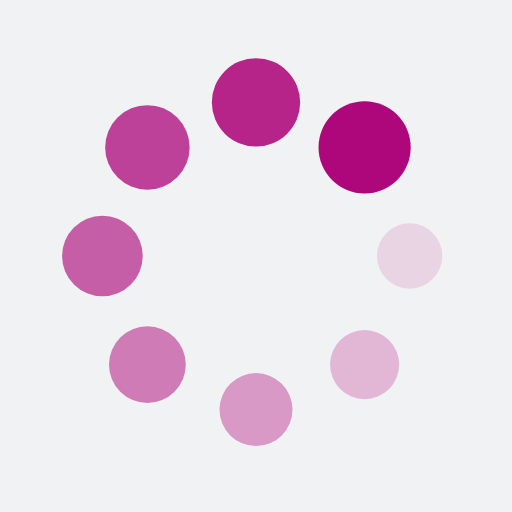
t = 0.00 s
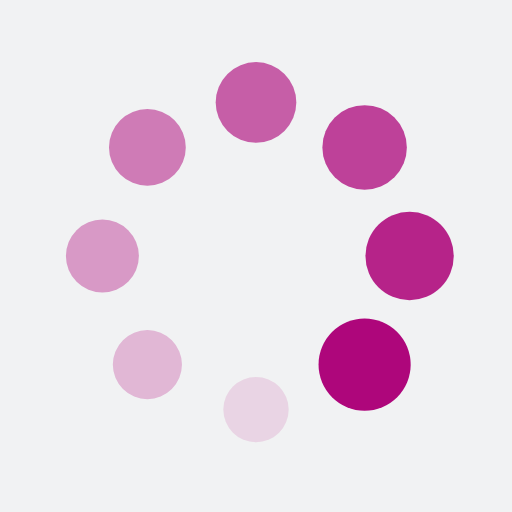
t = 0.25 s
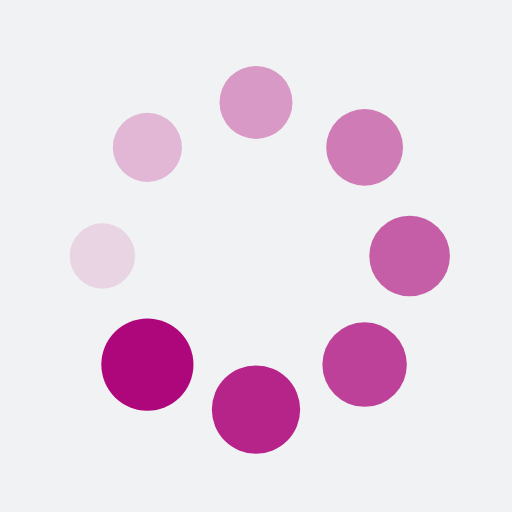
t = 0.50 s
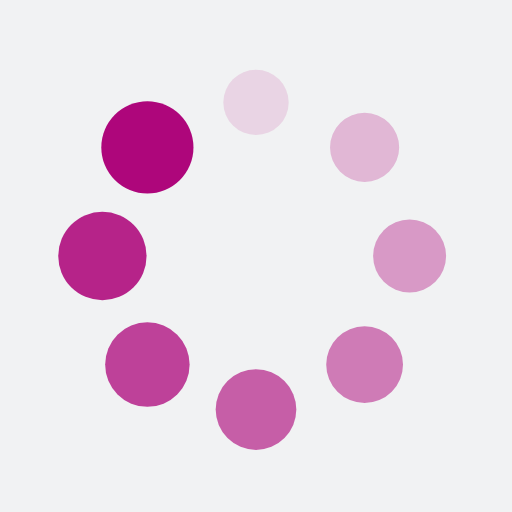
t = 0.75 s

The animated SVG that drew these frames (rendered in a browser with its animation timeline set to each time). Animation: 16 SMIL elements (animate=8,animateTransform=8); one cycle of 1.00 s, repeats indefinitely.

<?xml version="1.0" encoding="utf-8"?>
<svg xmlns="http://www.w3.org/2000/svg" xmlns:xlink="http://www.w3.org/1999/xlink" style="margin: auto; background: rgb(241, 242, 243); display: block; shape-rendering: auto; animation-play-state: running; animation-delay: 0s;" width="200px" height="200px" viewBox="0 0 100 100" preserveAspectRatio="xMidYMid">
<g transform="translate(80,50)" style="animation-play-state: running; animation-delay: 0s;">
<g transform="rotate(0)" style="animation-play-state: running; animation-delay: 0s;">
<circle cx="0" cy="0" r="6" fill="#ae067b" fill-opacity="1" style="animation-play-state: running; animation-delay: 0s;">
  <animateTransform attributeName="transform" type="scale" begin="-0.875s" values="1.5 1.5;1 1" keyTimes="0;1" dur="1s" repeatCount="indefinite" style="animation-play-state: running; animation-delay: 0s;"></animateTransform>
  <animate attributeName="fill-opacity" keyTimes="0;1" dur="1s" repeatCount="indefinite" values="1;0" begin="-0.875s" style="animation-play-state: running; animation-delay: 0s;"></animate>
</circle>
</g>
</g><g transform="translate(71.21320343559643,71.21320343559643)" style="animation-play-state: running; animation-delay: 0s;">
<g transform="rotate(45)" style="animation-play-state: running; animation-delay: 0s;">
<circle cx="0" cy="0" r="6" fill="#ae067b" fill-opacity="0.875" style="animation-play-state: running; animation-delay: 0s;">
  <animateTransform attributeName="transform" type="scale" begin="-0.75s" values="1.5 1.5;1 1" keyTimes="0;1" dur="1s" repeatCount="indefinite" style="animation-play-state: running; animation-delay: 0s;"></animateTransform>
  <animate attributeName="fill-opacity" keyTimes="0;1" dur="1s" repeatCount="indefinite" values="1;0" begin="-0.75s" style="animation-play-state: running; animation-delay: 0s;"></animate>
</circle>
</g>
</g><g transform="translate(50,80)" style="animation-play-state: running; animation-delay: 0s;">
<g transform="rotate(90)" style="animation-play-state: running; animation-delay: 0s;">
<circle cx="0" cy="0" r="6" fill="#ae067b" fill-opacity="0.75" style="animation-play-state: running; animation-delay: 0s;">
  <animateTransform attributeName="transform" type="scale" begin="-0.625s" values="1.5 1.5;1 1" keyTimes="0;1" dur="1s" repeatCount="indefinite" style="animation-play-state: running; animation-delay: 0s;"></animateTransform>
  <animate attributeName="fill-opacity" keyTimes="0;1" dur="1s" repeatCount="indefinite" values="1;0" begin="-0.625s" style="animation-play-state: running; animation-delay: 0s;"></animate>
</circle>
</g>
</g><g transform="translate(28.786796564403577,71.21320343559643)" style="animation-play-state: running; animation-delay: 0s;">
<g transform="rotate(135)" style="animation-play-state: running; animation-delay: 0s;">
<circle cx="0" cy="0" r="6" fill="#ae067b" fill-opacity="0.625" style="animation-play-state: running; animation-delay: 0s;">
  <animateTransform attributeName="transform" type="scale" begin="-0.5s" values="1.5 1.5;1 1" keyTimes="0;1" dur="1s" repeatCount="indefinite" style="animation-play-state: running; animation-delay: 0s;"></animateTransform>
  <animate attributeName="fill-opacity" keyTimes="0;1" dur="1s" repeatCount="indefinite" values="1;0" begin="-0.5s" style="animation-play-state: running; animation-delay: 0s;"></animate>
</circle>
</g>
</g><g transform="translate(20,50.00000000000001)" style="animation-play-state: running; animation-delay: 0s;">
<g transform="rotate(180)" style="animation-play-state: running; animation-delay: 0s;">
<circle cx="0" cy="0" r="6" fill="#ae067b" fill-opacity="0.5" style="animation-play-state: running; animation-delay: 0s;">
  <animateTransform attributeName="transform" type="scale" begin="-0.375s" values="1.5 1.5;1 1" keyTimes="0;1" dur="1s" repeatCount="indefinite" style="animation-play-state: running; animation-delay: 0s;"></animateTransform>
  <animate attributeName="fill-opacity" keyTimes="0;1" dur="1s" repeatCount="indefinite" values="1;0" begin="-0.375s" style="animation-play-state: running; animation-delay: 0s;"></animate>
</circle>
</g>
</g><g transform="translate(28.78679656440357,28.786796564403577)" style="animation-play-state: running; animation-delay: 0s;">
<g transform="rotate(225)" style="animation-play-state: running; animation-delay: 0s;">
<circle cx="0" cy="0" r="6" fill="#ae067b" fill-opacity="0.375" style="animation-play-state: running; animation-delay: 0s;">
  <animateTransform attributeName="transform" type="scale" begin="-0.25s" values="1.5 1.5;1 1" keyTimes="0;1" dur="1s" repeatCount="indefinite" style="animation-play-state: running; animation-delay: 0s;"></animateTransform>
  <animate attributeName="fill-opacity" keyTimes="0;1" dur="1s" repeatCount="indefinite" values="1;0" begin="-0.25s" style="animation-play-state: running; animation-delay: 0s;"></animate>
</circle>
</g>
</g><g transform="translate(49.99999999999999,20)" style="animation-play-state: running; animation-delay: 0s;">
<g transform="rotate(270)" style="animation-play-state: running; animation-delay: 0s;">
<circle cx="0" cy="0" r="6" fill="#ae067b" fill-opacity="0.25" style="animation-play-state: running; animation-delay: 0s;">
  <animateTransform attributeName="transform" type="scale" begin="-0.125s" values="1.5 1.5;1 1" keyTimes="0;1" dur="1s" repeatCount="indefinite" style="animation-play-state: running; animation-delay: 0s;"></animateTransform>
  <animate attributeName="fill-opacity" keyTimes="0;1" dur="1s" repeatCount="indefinite" values="1;0" begin="-0.125s" style="animation-play-state: running; animation-delay: 0s;"></animate>
</circle>
</g>
</g><g transform="translate(71.21320343559643,28.78679656440357)" style="animation-play-state: running; animation-delay: 0s;">
<g transform="rotate(315)" style="animation-play-state: running; animation-delay: 0s;">
<circle cx="0" cy="0" r="6" fill="#ae067b" fill-opacity="0.125" style="animation-play-state: running; animation-delay: 0s;">
  <animateTransform attributeName="transform" type="scale" begin="0s" values="1.5 1.5;1 1" keyTimes="0;1" dur="1s" repeatCount="indefinite" style="animation-play-state: running; animation-delay: 0s;"></animateTransform>
  <animate attributeName="fill-opacity" keyTimes="0;1" dur="1s" repeatCount="indefinite" values="1;0" begin="0s" style="animation-play-state: running; animation-delay: 0s;"></animate>
</circle>
</g>
</g>
<!-- [ldio] generated by https://loading.io/ --></svg>
